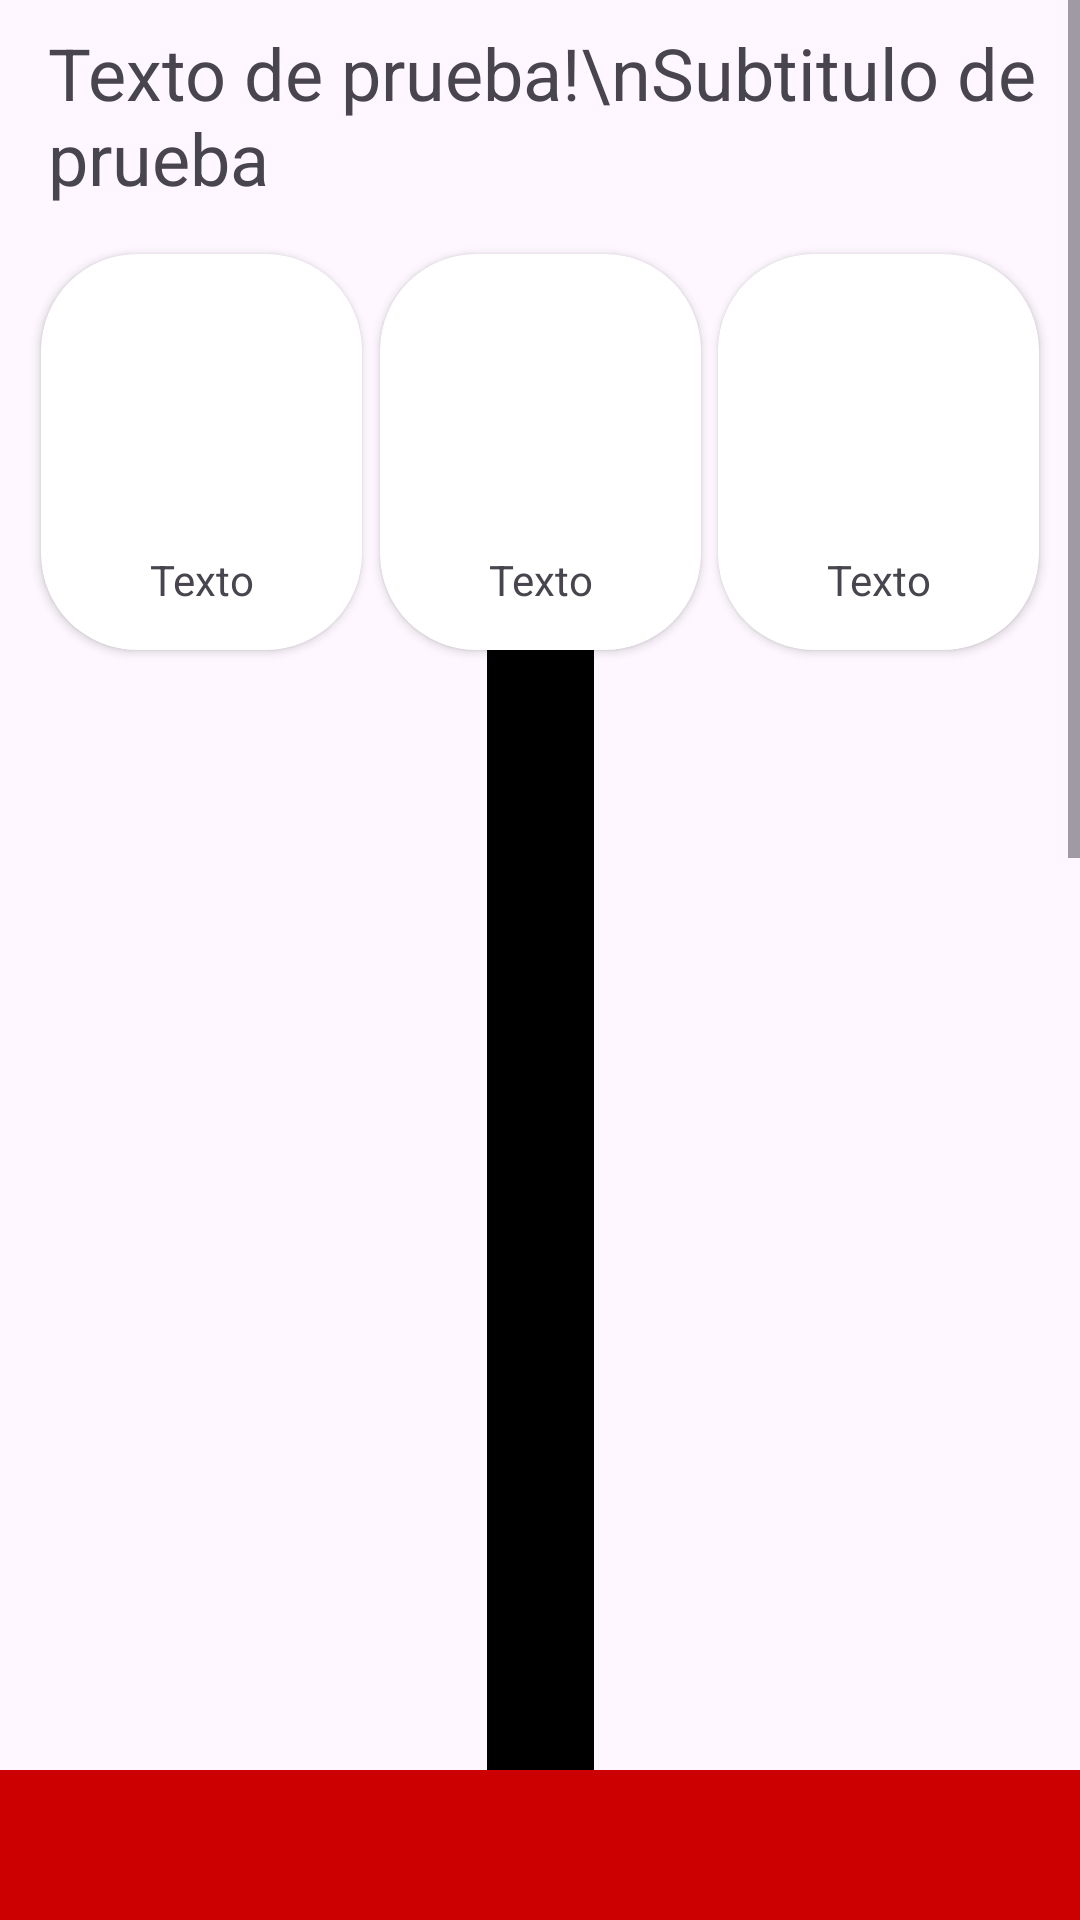

Write the Android layout XML for this screen, with the resource values it uses.
<!-- AndroidManifest.xml: application theme Theme.KeepCodingDragonBall -->
<!-- res/layout/layout_ejercicio1.xml -->
<?xml version="1.0" encoding="utf-8"?>
<androidx.constraintlayout.widget.ConstraintLayout xmlns:android="http://schemas.android.com/apk/res/android"
    xmlns:app="http://schemas.android.com/apk/res-auto"
    xmlns:tools="http://schemas.android.com/tools"
    android:layout_width="match_parent"
    android:layout_height="match_parent">

    <ScrollView
        android:layout_width="match_parent"
        android:layout_height="0dp"
        app:layout_constraintBottom_toTopOf="@+id/view"
        app:layout_constraintTop_toTopOf="parent">

        <androidx.constraintlayout.widget.ConstraintLayout
            android:layout_width="match_parent"
            android:layout_height="wrap_content">
            <TextView
                android:id="@+id/textView4"
                android:layout_width="wrap_content"
                android:layout_height="wrap_content"
                android:layout_marginStart="16dp"
                android:layout_marginTop="8dp"
                android:text="Texto de prueba!\nSubtitulo de prueba"
                android:textSize="24sp"
                app:layout_constraintStart_toStartOf="parent"
                app:layout_constraintTop_toTopOf="parent" />

            <include
                android:id="@+id/include2"
                layout="@layout/layout_rectangular_item"
                android:layout_width="wrap_content"
                android:layout_height="wrap_content"
                android:layout_marginStart="8dp"
                android:layout_marginTop="16dp"
                app:layout_constraintEnd_toStartOf="@+id/include"
                app:layout_constraintHorizontal_bias="0.5"
                app:layout_constraintStart_toStartOf="parent"
                app:layout_constraintTop_toBottomOf="@+id/textView4" />

            <include
                android:id="@+id/include3"
                layout="@layout/layout_rectangular_item"
                android:layout_width="wrap_content"
                android:layout_height="wrap_content"
                android:layout_marginEnd="8dp"
                app:layout_constraintEnd_toEndOf="parent"
                app:layout_constraintHorizontal_bias="0.5"
                app:layout_constraintStart_toEndOf="@+id/include"
                app:layout_constraintTop_toTopOf="@+id/include" />

            <include
                android:id="@+id/include"
                layout="@layout/layout_rectangular_item"
                android:layout_width="wrap_content"
                android:layout_height="wrap_content"
                app:layout_constraintEnd_toStartOf="@+id/include3"
                app:layout_constraintHorizontal_bias="0.5"
                app:layout_constraintStart_toEndOf="@+id/include2"
                app:layout_constraintTop_toTopOf="@+id/include2" />


            <TextView
                android:layout_width="wrap_content"
                android:layout_height="1000dp"
                android:background="@color/black"
                android:gravity="bottom"
                android:text="ALGO"
                app:layout_constraintEnd_toEndOf="parent"
                app:layout_constraintStart_toStartOf="parent"
                app:layout_constraintTop_toBottomOf="@+id/include2" />
        </androidx.constraintlayout.widget.ConstraintLayout>

    </ScrollView>

    <View
        android:id="@+id/view"
        android:layout_width="match_parent"
        android:layout_height="50dp"
        android:background="@android:color/holo_red_dark"
        app:layout_constraintBottom_toBottomOf="parent"
        app:layout_constraintEnd_toEndOf="parent"
        app:layout_constraintStart_toStartOf="parent" />


</androidx.constraintlayout.widget.ConstraintLayout>
<!-- res/layout/layout_rectangular_item.xml (included above) -->
<?xml version="1.0" encoding="utf-8"?>
<androidx.cardview.widget.CardView xmlns:android="http://schemas.android.com/apk/res/android"
    android:layout_width="wrap_content"
    android:layout_height="wrap_content"
    xmlns:app="http://schemas.android.com/apk/res-auto"
    xmlns:tools="http://schemas.android.com/tools"
    app:cardCornerRadius="32dp">

    <androidx.constraintlayout.widget.ConstraintLayout
        android:padding="8dp"
        android:layout_width="wrap_content"
        android:layout_height="wrap_content"
        android:gravity="center"
        android:orientation="vertical">

        <ImageView
            android:id="@+id/ivRectangularItem"
            android:layout_width="75dp"
            android:layout_height="75dp"
            android:layout_marginStart="8dp"
            android:layout_marginTop="8dp"
            android:layout_marginEnd="8dp"
            android:src="@mipmap/dragonball4"
            app:layout_constraintEnd_toEndOf="parent"
            app:layout_constraintStart_toStartOf="parent"
            app:layout_constraintTop_toTopOf="parent" />

        <TextView
            android:id="@+id/tvRectangularItem"
            android:layout_width="wrap_content"
            android:layout_height="wrap_content"
            android:layout_marginTop="8dp"
            android:paddingHorizontal="6dp"
            android:paddingBottom="6dp"
            app:layout_constraintEnd_toEndOf="@+id/ivRectangularItem"
            app:layout_constraintStart_toStartOf="@+id/ivRectangularItem"
            app:layout_constraintTop_toBottomOf="@+id/ivRectangularItem"
            tools:text="Texto" />



    </androidx.constraintlayout.widget.ConstraintLayout>

</androidx.cardview.widget.CardView>
<!-- resources referenced by this layout -->
<resources>
  <color name="black">#FF000000</color>
  <style name="Theme.KeepCodingDragonBall" parent="Base.Theme.KeepCodingDragonBall" />
  <style name="Base.Theme.KeepCodingDragonBall" parent="Theme.Material3.DayNight.NoActionBar">
          
          <item name="colorPrimary">@color/orangeF44336</item>
          <item name="colorSecondary">@color/orangeFF9800</item>
          <item name="colorAccent">@color/orangeFFC107</item>
      </style>
  <color name="orangeF44336">#F44336</color>
  <color name="orangeFF9800">#FF9800</color>
  <color name="orangeFFC107">#FFC107</color>
</resources>
